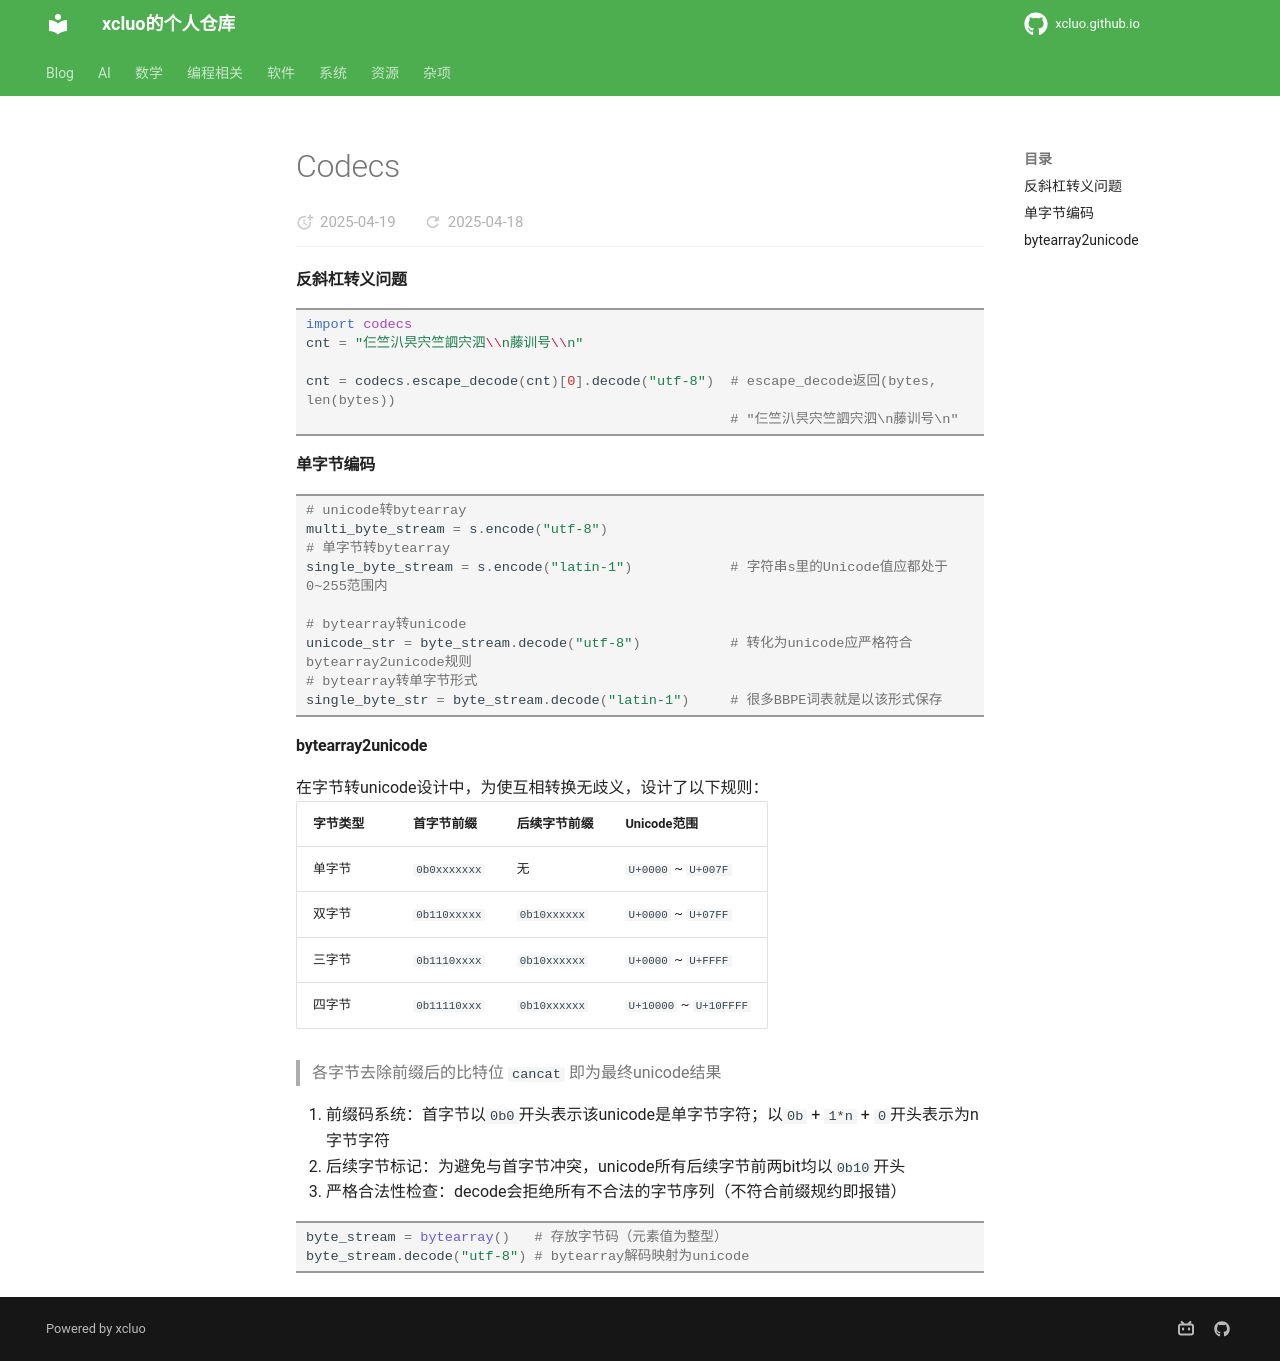

repository: xcluo/xcluo.github.io · page: Programing/Python/libs/codecs.html · generator: mkdocs

#### 反斜杠转义问题
```python
import codecs
cnt = "仨竺汃昗宍竺訵宍泗\\n藤训号\\n"

cnt = codecs.escape_decode(cnt)[0].decode("utf-8")  # escape_decode返回(bytes, len(bytes))
                                                    # "仨竺汃昗宍竺訵宍泗\n藤训号\n"
```

#### 单字节编码
```python
# unicode转bytearray
multi_byte_stream = s.encode("utf-8")
# 单字节转bytearray
single_byte_stream = s.encode("latin-1")            # 字符串s里的Unicode值应都处于0~255范围内

# bytearray转unicode
unicode_str = byte_stream.decode("utf-8")           # 转化为unicode应严格符合bytearray2unicode规则
# bytearray转单字节形式
single_byte_str = byte_stream.decode("latin-1")     # 很多BBPE词表就是以该形式保存
```


#### bytearray2unicode
在字节转unicode设计中，为使互相转换无歧义，设计了以下规则：

|字节类型 |首字节前缀 |后续字节前缀 | Unicode范围  |
| --- | --- | --- |  --- |
|单字节 | `0b0xxxxxxx` | 无 |  `U+0000` ~ `U+007F` |
|双字节 | `0b110xxxxx` | `0b10xxxxxx` |  `U+0000` ~ `U+07FF` |
|三字节 | `0b1110xxxx` | `0b10xxxxxx` |  `U+0000` ~ `U+FFFF` |
|四字节 | `0b11110xxx` | `0b10xxxxxx` |  `U+10000` ~ `U+10FFFF` |

> 各字节去除前缀后的比特位 `cancat` 即为最终unicode结果

1. 前缀码系统：首字节以`0b0`开头表示该unicode是单字节字符；以`0b` + `1*n` + `0`开头表示为n字节字符
2. 后续字节标记：为避免与首字节冲突，unicode所有后续字节前两bit均以`0b10`开头
3. 严格合法性检查：decode会拒绝所有不合法的字节序列（不符合前缀规约即报错）

```python
byte_stream = bytearray()   # 存放字节码（元素值为整型）
byte_stream.decode("utf-8") # bytearray解码映射为unicode
```
